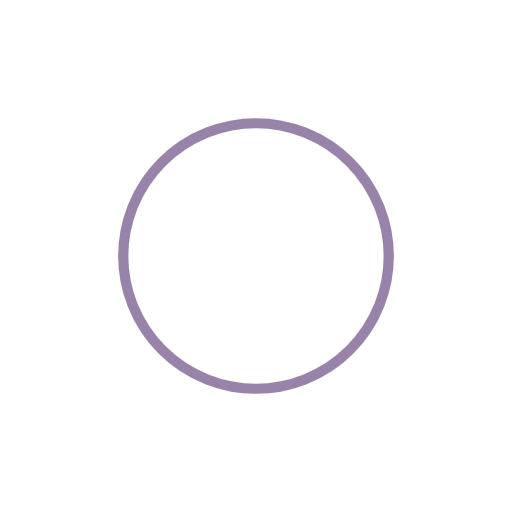
t = 0.00 s
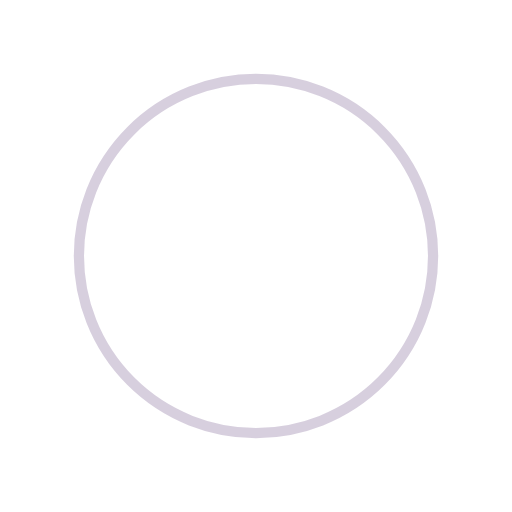
t = 0.25 s
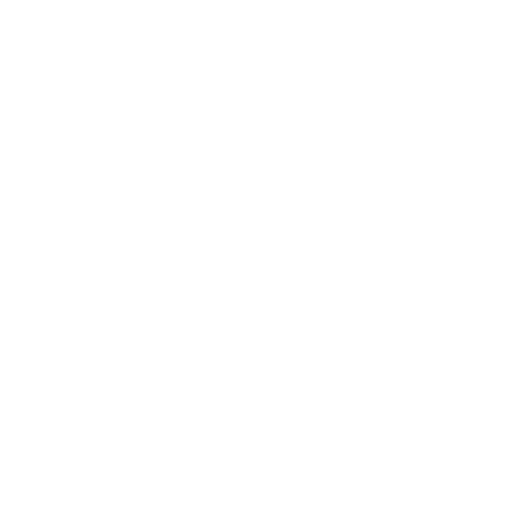
t = 0.50 s
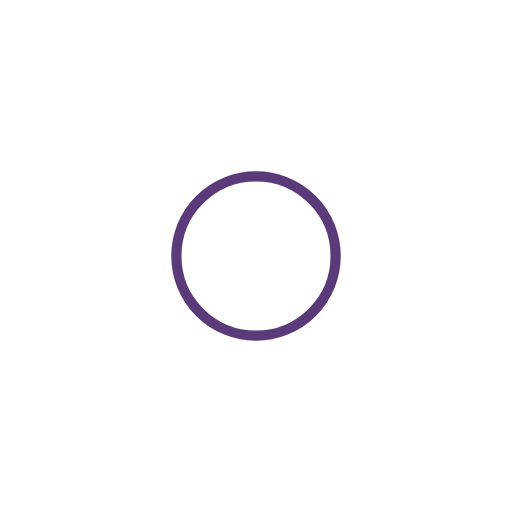
t = 0.75 s

The animated SVG that drew these frames (rendered in a browser with its animation timeline set to each time). Animation: 4 SMIL elements (animate=4); one cycle of 1.00 s, repeats indefinitely.

<?xml version="1.0" encoding="utf-8"?>
<svg xmlns="http://www.w3.org/2000/svg" xmlns:xlink="http://www.w3.org/1999/xlink" style="margin: auto; background: none; display: block; shape-rendering: auto;" width="200px" height="200px" viewBox="0 0 100 100" preserveAspectRatio="xMidYMid">
<circle cx="50" cy="50" r="0" fill="none" stroke="#ffffff" stroke-width="2">
  <animate attributeName="r" repeatCount="indefinite" dur="1s" values="0;40" keyTimes="0;1" keySplines="0 0.2 0.8 1" calcMode="spline" begin="0s"></animate>
  <animate attributeName="opacity" repeatCount="indefinite" dur="1s" values="1;0" keyTimes="0;1" keySplines="0.2 0 0.8 1" calcMode="spline" begin="0s"></animate>
</circle><circle cx="50" cy="50" r="0" fill="none" stroke="#330b59" stroke-width="2">
  <animate attributeName="r" repeatCount="indefinite" dur="1s" values="0;40" keyTimes="0;1" keySplines="0 0.2 0.8 1" calcMode="spline" begin="-0.5s"></animate>
  <animate attributeName="opacity" repeatCount="indefinite" dur="1s" values="1;0" keyTimes="0;1" keySplines="0.2 0 0.8 1" calcMode="spline" begin="-0.5s"></animate>
</circle>
<!-- [ldio] generated by https://loading.io/ --></svg>
